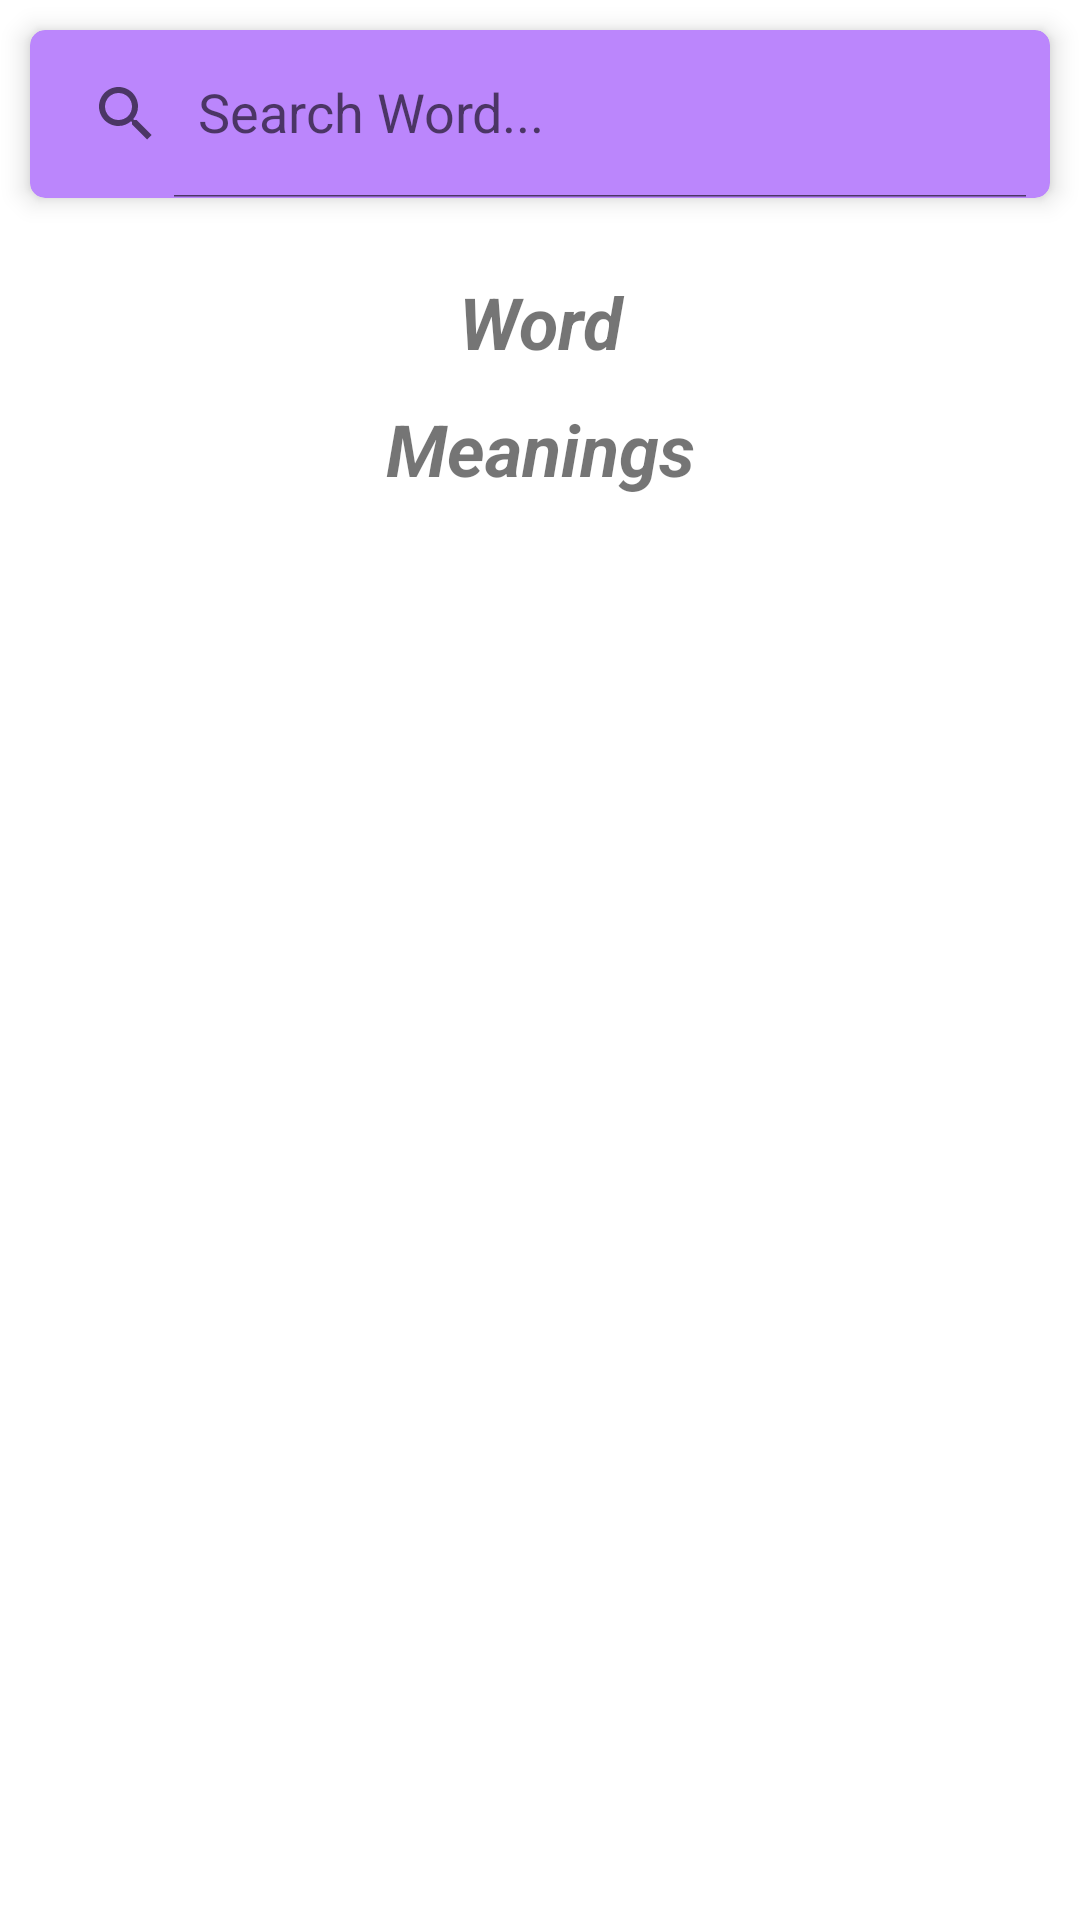

The Android layout XML behind this screen, and the referenced resources:
<!-- AndroidManifest.xml: application theme Theme.EnglishVocabApp -->
<!-- res/layout/activity_dictionary.xml -->
<?xml version="1.0" encoding="utf-8"?>
<androidx.constraintlayout.widget.ConstraintLayout xmlns:android="http://schemas.android.com/apk/res/android"
    xmlns:app="http://schemas.android.com/apk/res-auto"
    xmlns:tools="http://schemas.android.com/tools"
    android:layout_width="match_parent"
    android:layout_height="match_parent"
    tools:context=".Activities.DictionaryActivity">

    <ScrollView
        android:layout_width="match_parent"
        android:layout_height="match_parent">

        <RelativeLayout
            android:id="@+id/layout_screen"
            android:layout_width="match_parent"
            android:layout_height="wrap_content"
            android:orientation="vertical">

            <androidx.cardview.widget.CardView
                android:id="@+id/card_search"
                android:layout_width="match_parent"
                android:layout_height="wrap_content"
                android:layout_margin="10dp"
                app:cardBackgroundColor="@color/purple_200"
                app:cardCornerRadius="5dp"
                app:cardElevation="5dp">

                <androidx.appcompat.widget.SearchView
                    android:id="@+id/txt_search"
                    android:layout_width="match_parent"
                    android:layout_height="?attr/actionBarSize"
                    app:defaultQueryHint="Search Word..."
                    app:iconifiedByDefault="false" />
            </androidx.cardview.widget.CardView>

            <LinearLayout
                android:layout_width="match_parent"
                android:layout_height="match_parent"
                android:layout_below="@+id/card_search"
                android:layout_margin="10dp"
                android:orientation="vertical">

                <TextView
                    android:id="@+id/txt_word"
                    android:layout_width="match_parent"
                    android:layout_height="wrap_content"
                    android:padding="5dp"
                    android:text="Word"
                    android:textAlignment="center"
                    android:textSize="24sp"
                    android:textStyle="italic|bold" />

                <androidx.recyclerview.widget.RecyclerView
                    android:id="@+id/recycler_phonetics"
                    android:layout_width="match_parent"
                    android:layout_height="wrap_content">

                </androidx.recyclerview.widget.RecyclerView>

                <TextView
                    android:layout_width="match_parent"
                    android:layout_height="wrap_content"
                    android:padding="5dp"
                    android:text="Meanings"
                    android:textAlignment="center"
                    android:textSize="24sp"
                    android:textStyle="italic|bold" />

                <androidx.recyclerview.widget.RecyclerView
                    android:id="@+id/recycler_meanings"
                    android:layout_width="match_parent"
                    android:layout_height="wrap_content">

                </androidx.recyclerview.widget.RecyclerView>
            </LinearLayout>
        </RelativeLayout>
    </ScrollView>













</androidx.constraintlayout.widget.ConstraintLayout>
<!-- resources referenced by this layout -->
<resources>
  <color name="fab_bg">#317319</color>
  <color name="purple_200">#FFBB86FC</color>
  <color name="white">#FFFFFFFF</color>
  <style name="Theme.EnglishVocabApp" parent="Theme.MaterialComponents.DayNight.DarkActionBar">
          
          <item name="colorPrimary">@color/purple_500</item>
          <item name="colorPrimaryVariant">@color/purple_700</item>
          <item name="colorOnPrimary">@color/white</item>
          
          <item name="colorSecondary">@color/teal_200</item>
          <item name="colorSecondaryVariant">@color/teal_700</item>
          <item name="colorOnSecondary">@color/black</item>
          
          <item name="android:statusBarColor">?attr/colorPrimaryVariant</item>
          
      </style>
  <color name="purple_500">#FF6200EE</color>
  <color name="purple_700">#FF3700B3</color>
  <color name="teal_200">#FF03DAC5</color>
  <color name="teal_700">#FF018786</color>
  <color name="black">#FF000000</color>
</resources>
